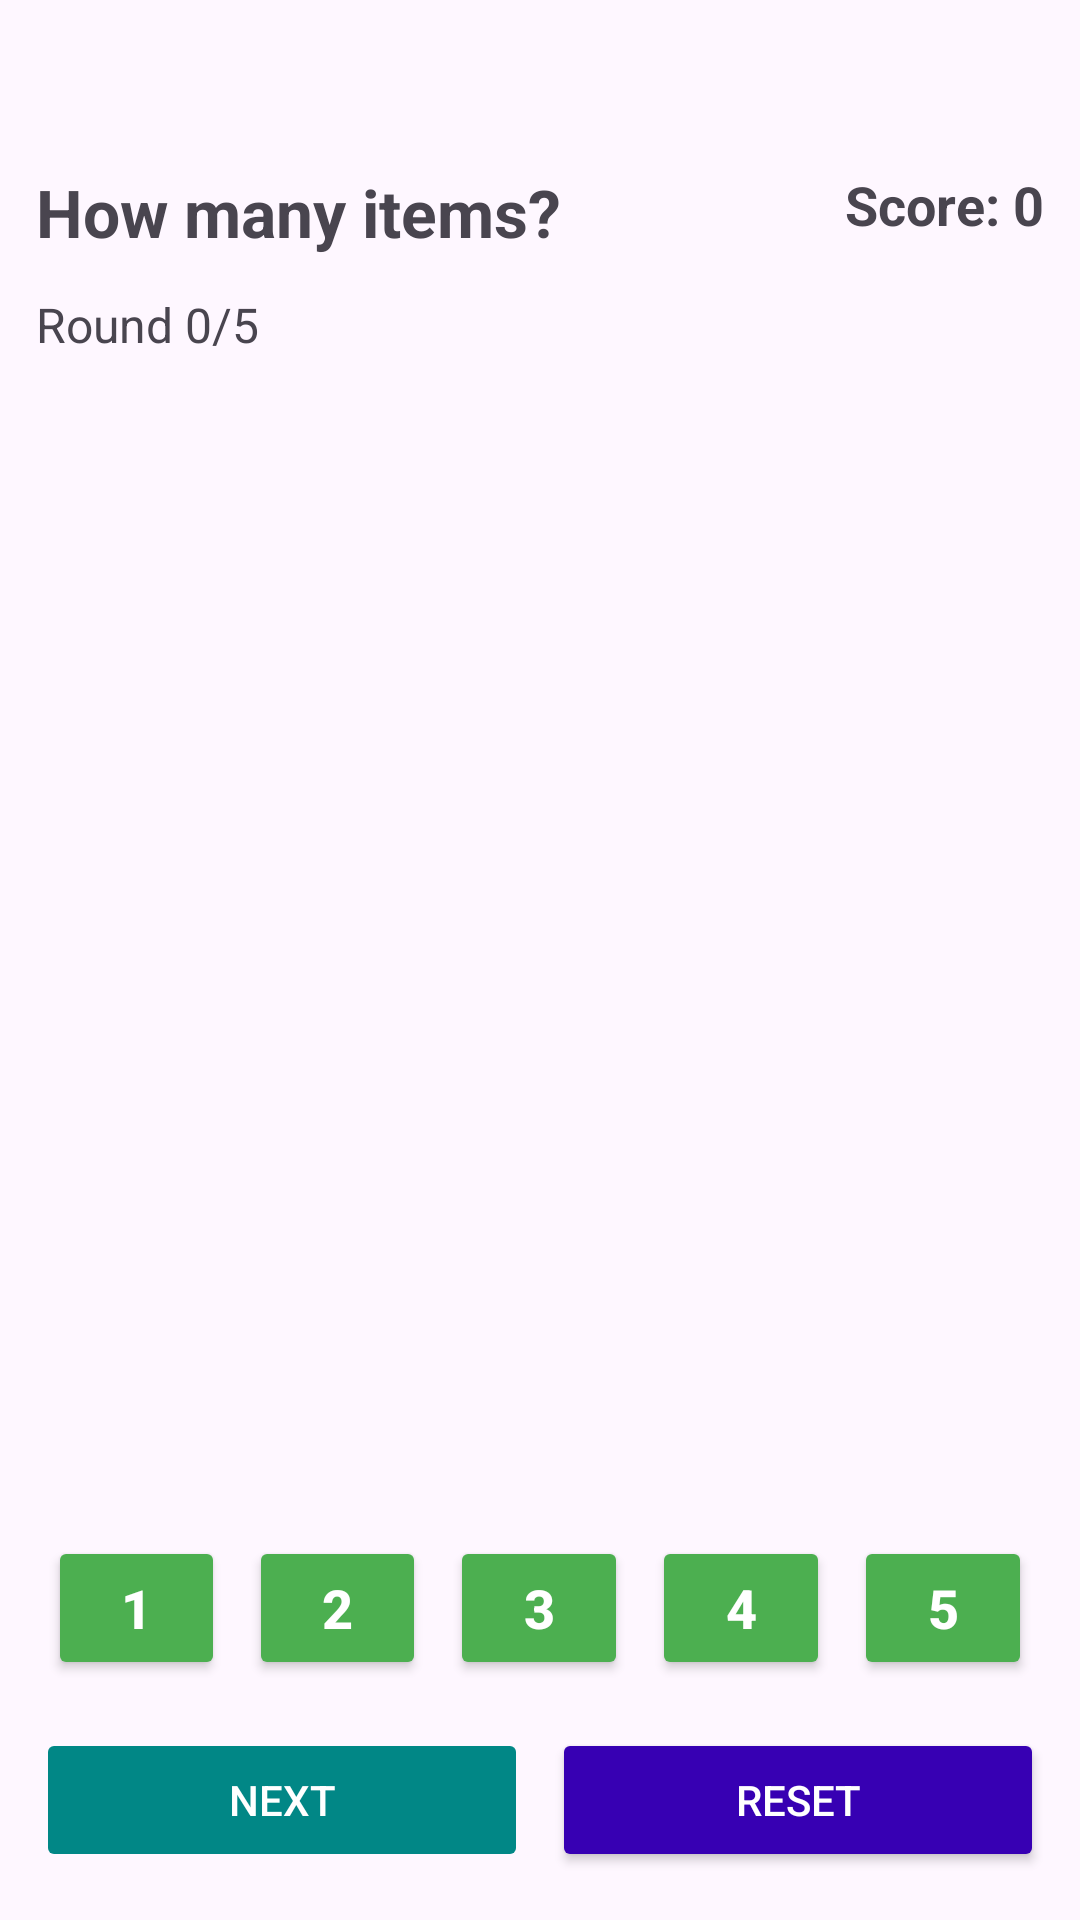

This screen was rendered from an Android layout file. Write that file and the resources it references.
<!-- AndroidManifest.xml: application theme Theme.MATHS -->
<!-- res/layout/activity_counting.xml -->
<?xml version="1.0" encoding="utf-8"?>
<androidx.constraintlayout.widget.ConstraintLayout
    xmlns:android="http://schemas.android.com/apk/res/android"
    xmlns:app="http://schemas.android.com/apk/res-auto"
    android:layout_width="match_parent"
    android:layout_height="match_parent"
    android:paddingTop="20dp">

    
    <TextView
        android:id="@+id/titleText"
        android:layout_width="0dp"
        android:layout_height="wrap_content"
        android:text="How many items?"
        android:textSize="22sp"
        android:textStyle="bold"
        android:padding="12dp"
        app:layout_constraintTop_toTopOf="parent"
        android:layout_marginTop="24dp"
        app:layout_constraintStart_toStartOf="parent"
        app:layout_constraintEnd_toStartOf="@+id/scoreText" />

    <TextView
        android:id="@+id/scoreText"
        android:layout_width="wrap_content"
        android:layout_height="wrap_content"
        android:text="Score: 0"
        android:textSize="18sp"
        android:textStyle="bold"
        android:padding="12dp"
        app:layout_constraintTop_toTopOf="@+id/titleText"
        app:layout_constraintEnd_toEndOf="parent" />

    <TextView
        android:id="@+id/roundText"
        android:layout_width="wrap_content"
        android:layout_height="wrap_content"
        android:text="Round 0/5"
        android:textSize="16sp"
        android:paddingStart="12dp"
        android:paddingEnd="12dp"
        app:layout_constraintTop_toBottomOf="@+id/titleText"
        app:layout_constraintStart_toStartOf="parent"
        />

    
    <androidx.recyclerview.widget.RecyclerView
        android:id="@+id/recyclerGrid"
        android:layout_width="0dp"
        android:layout_height="0dp"
        android:padding="8dp"
        app:layout_constraintTop_toBottomOf="@+id/roundText"
        app:layout_constraintBottom_toTopOf="@+id/optionsRow"
        app:layout_constraintStart_toStartOf="parent"
        app:layout_constraintEnd_toEndOf="parent" />

    
    <LinearLayout
        android:id="@+id/optionsRow"
        android:layout_width="0dp"
        android:layout_height="wrap_content"
        android:gravity="center"
        android:orientation="horizontal"
        android:weightSum="5"
        android:padding="12dp"
        app:layout_constraintBottom_toTopOf="@+id/bottomRow"
        app:layout_constraintStart_toStartOf="parent"
        app:layout_constraintEnd_toEndOf="parent">

        <Button
            android:id="@+id/btnOption1"
            style="@style/OptionButtonStyle"
            android:layout_weight="1"
            android:text="1" />

        <Button
            android:id="@+id/btnOption2"
            style="@style/OptionButtonStyle"
            android:layout_weight="1"
            android:text="2" />

        <Button
            android:id="@+id/btnOption3"
            style="@style/OptionButtonStyle"
            android:layout_weight="1"
            android:text="3" />

        <Button
            android:id="@+id/btnOption4"
            style="@style/OptionButtonStyle"
            android:layout_weight="1"
            android:text="4" />

        <Button
            android:id="@+id/btnOption5"
            style="@style/OptionButtonStyle"
            android:layout_weight="1"
            android:text="5" />
    </LinearLayout>

    
    <LinearLayout
        android:id="@+id/bottomRow"
        android:layout_width="0dp"
        android:layout_height="wrap_content"
        android:gravity="center"
        android:orientation="horizontal"
        android:paddingBottom="16dp"
        android:paddingStart="12dp"
        android:paddingEnd="12dp"
        app:layout_constraintBottom_toBottomOf="parent"
        app:layout_constraintStart_toStartOf="parent"
        app:layout_constraintEnd_toEndOf="parent">

        <Button
            android:id="@+id/btnNext"
            android:layout_width="0dp"
            android:layout_height="wrap_content"
            android:layout_weight="1"
            android:enabled="false"
            android:backgroundTint="@color/teal_700"
            android:text="Next"
            android:textColor="@android:color/white" />

        <Button
            android:id="@+id/btnReset"
            android:layout_width="0dp"
            android:layout_height="wrap_content"
            android:layout_marginStart="8dp"
            android:layout_weight="1"
            android:backgroundTint="@color/purple_700"
            android:text="Reset"
            android:textColor="@android:color/white" />
    </LinearLayout>

</androidx.constraintlayout.widget.ConstraintLayout>
<!-- resources referenced by this layout -->
<resources>
  <color name="purple_700">#3700B3</color>
  <color name="teal_700">#018786</color>
  <style name="OptionButtonStyle">
          <item name="android:layout_width">0dp</item>
          <item name="android:layout_height">wrap_content</item>
          <item name="android:layout_margin">4dp</item>
          <item name="android:backgroundTint">#4CAF50</item> 
          <item name="android:textColor">@android:color/white</item>
          <item name="android:textSize">18sp</item>
          <item name="android:textStyle">bold</item>
      </style>
  <style name="Theme.MATHS" parent="Base.Theme.MATHS" />
  <style name="Base.Theme.MATHS" parent="Theme.Material3.DayNight.NoActionBar">
          
          
      </style>
</resources>
